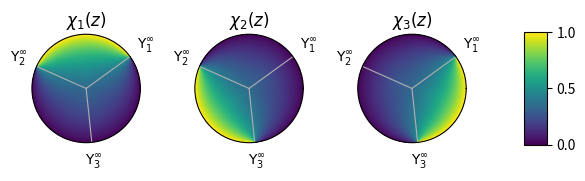

Here is the Python script that generated this plot:
"""
    ./py/hyperbolic_disk.py

    Author: Fabian R. Lux
    Date:   2023-02-27

    Basic routines which define how the triangle group acts on points in the hyperbolic plane.
"""
import numpy as np


#--- junction angles

def junction_angles(phi):

    p1 = phi
    p2 = phi + 2*np.pi/3
    p3 = phi + 4*np.pi/3

    # p1 = phi % (2*np.pi)
    # p2 = ( phi + 2*2*np.pi/5 )  % (2*np.pi)
    # p3 = (phi  - 2*2*np.pi/5  ) % (2*np.pi)

    return p1,p2,p3

def ahlfors(z1,z2):
    """
        Defines the Ahlfors bracket
    """
    return (1-abs(z1)**2) * (1- abs(z2)**2)  + abs(z1-z2)**2

def midpoint(z1,z2):
    """
        Calculate the geodesic midpoint between z1 and z2 
        in the hyperbolic disk.
    """
    
    nom  = z1 * (1-abs(z2)**2) + z2 * (1-abs(z1)**2)
    denom = 1 - abs(z1)**2 * abs(z2)**2 + ahlfors(z1,z2)* np.sqrt( (1-abs(z1)**2)*(1-abs(z2)**2))

    return nom/denom

def phase(z, phi):
    """
	Determines the phase of z
    """

    arg = np.arctan2(z.imag, z.real) % (2*np.pi)

    p1,p2,p3 = junction_angles(phi)

    phase = 2
    if p1 <= arg and arg < p2:
        phase = 0
    if p2 <= arg and arg < p3:
        phase = 1

    return phase 

def sigmoid(x):
    return 1/(1+np.exp(x))

def smooth_phase(z,l,phi,region):
    chiz = chi(z,l,phi)
  
    return chiz[region] 

def get_d(z,alpha):
    dist = hyperbolic_distance(0,z)
    if abs(alpha) >= np.pi/2:
        return(dist)
    else:
        return np.arcsinh( abs(np.sin(alpha)) * np.sinh(dist))
    
# -- calculate angles
def arg(z):
    return np.arctan2(z.imag,z.real)

def chi(z,l,phi):
    
    # -- determine in which phase I am in
    this_phase = phase(z, phi)
    
    # # -- initialize phase boundaries
    Y = np.zeros(3, dtype=complex)

    p1,p2,p3 = junction_angles(phi)
    Y[0] = np.exp(1j*p1)
    Y[1] = np.exp(1j*p2) 
    Y[2] = np.exp(1j*p3) 

    

    ds = np.zeros(3)
    if this_phase == 0:
        ds[1] = get_d(z, arg(Y[1]*z.conj()))
        ds[2] = get_d(z, arg(Y[0]*z.conj()))
        ds[0] = - min(ds[1],ds[2]) 
    if this_phase == 1:
        ds[0] = get_d(z, arg(Y[1]*z.conj()))
        ds[2] = get_d(z, arg(Y[2]*z.conj()))
        ds[1] = - min(ds[2],ds[0]) 
    if this_phase == 2:
        ds[0] = get_d(z, arg(Y[0]*z.conj()))
        ds[1] = get_d(z, arg(Y[2]*z.conj()))
        ds[2] = - min(ds[0],ds[1]) 
        
    sigma  = [ sigmoid(d/l) for d in ds]
  
    norm = sigma[0] + sigma[1] + sigma[2]

    return sigma/norm

def get_A(p, q):
    """
        Eq. (36) of PRB 105, 125118 (2022)
    """

    alpha = 2*np.pi / p

    A_mat = np.zeros((2, 2),dtype=complex)

    A_mat[0, 0] = np.exp(1j*alpha/2)
    A_mat[1, 1] = np.exp(-1j*alpha/2)

    return A_mat


def get_B(p, q):
    """
        Eq. (37) of PRB 105, 125118 (2022)
    """

    alpha = 2*np.pi / p
    beta = 2*np.pi / q
    r0 = get_r0(p, q)

    B_mat = np.zeros((2, 2),dtype=complex)

    B_mat[0, 0] = np.exp(1j*beta/2) - r0**2 * np.exp(-1j*beta/2)
    B_mat[1, 1] = np.exp(-1j*beta/2) - r0**2 * np.exp(+1j*beta/2)

    B_mat[0, 1] = r0 * (1-np.exp(1j*beta)) * np.exp(+1j*(alpha-beta)/2)
    B_mat[1, 0] = r0 * (1-np.exp(-1j*beta)) * np.exp(-1j*(alpha-beta)/2)

    B_mat = B_mat / (1-r0**2)

    return B_mat


def get_r0(p, q):
    """
        r0 as defined in Eq. (9) of PRB 105, 125118 (2022)
    """
    ca = np.cos(np.pi * (1/p + 1/q))
    cb = np.cos(np.pi * (1/p - 1/q))

    return np.sqrt(ca / cb)


def hyperbolic_distance(z1, z2):
    """
        Geodesic distance in the hyperbolic plane from z1 to z2
    """

    return np.arccosh(1 + 2 * abs(z1-z2)**2 / ((1 - abs(z1)**2) * (1 - abs(z2)**2)))


def moebius(sl2_mat, z):
    """
        The matrix sl2_mat acts from the left on the point z by a Moebius transformation.
        The image point is returned.
    """
    a = sl2_mat[0, 0]
    b = sl2_mat[0, 1]

    return (a*z + b) / (b.conj() * z + a.conj())

def parse_word(word, A, B, seed):
    """
        
    """

    z = seed
    for c in word[::-1]:
        if c=="A":
            z = moebius(A, z)
        elif c=="B":
            z = moebius(B, z)

    return z


if __name__=="__main__":
    import matplotlib.pyplot as plt

    n_phi = 301
    n_r = 100

    phis = np.linspace(0, 2*np.pi, n_phi)
    rs = np.linspace(0,0.99999,n_r)

    chis = np.zeros((3,n_r, n_phi))
 
    phi = np.pi/5
    for i in range(n_r):
        for j in range(n_phi):
            z = rs[i] * np.exp(1j*phis[j])
            for region in range(3):
                chis[region,i,j] = smooth_phase(z,1.0,phi=phi,region=region)

    fig, axs = plt.subplots(1,3, subplot_kw=dict(projection="polar"))
    deg = 180 / np.pi

    p1,p2,p3 = junction_angles(phi)
  
    titles = [r"$\chi_1(z)$", r"$\chi_2(z)$" , r"$\chi_3(z)$"]
    for region in range(3):
        ax = axs[region]
       	ax.set_xticklabels([r"$\Upsilon_1^\infty$", r"$\Upsilon_2^\infty$", r"$\Upsilon_3^\infty$"])
       	ax.set_yticklabels([])
        ax.set_thetagrids([p1*deg, p2*deg, p3*deg])
        ax.set_rticks([])
        ax.set_title(titles[region])
        ctf = ax.contourf(phis,rs,chis[region], levels=400, cmap='viridis')
   
     
    plt.tight_layout(w_pad=3)
    sk = 0.25
    fig.colorbar(ctf, ax=axs.ravel().tolist(), orientation='vertical', ticks=[0,0.5,1], shrink=sk, aspect=20*sk, pad=0.1)
    plt.savefig("Y_junction_1.0.png", dpi=300) 
    plt.show()
